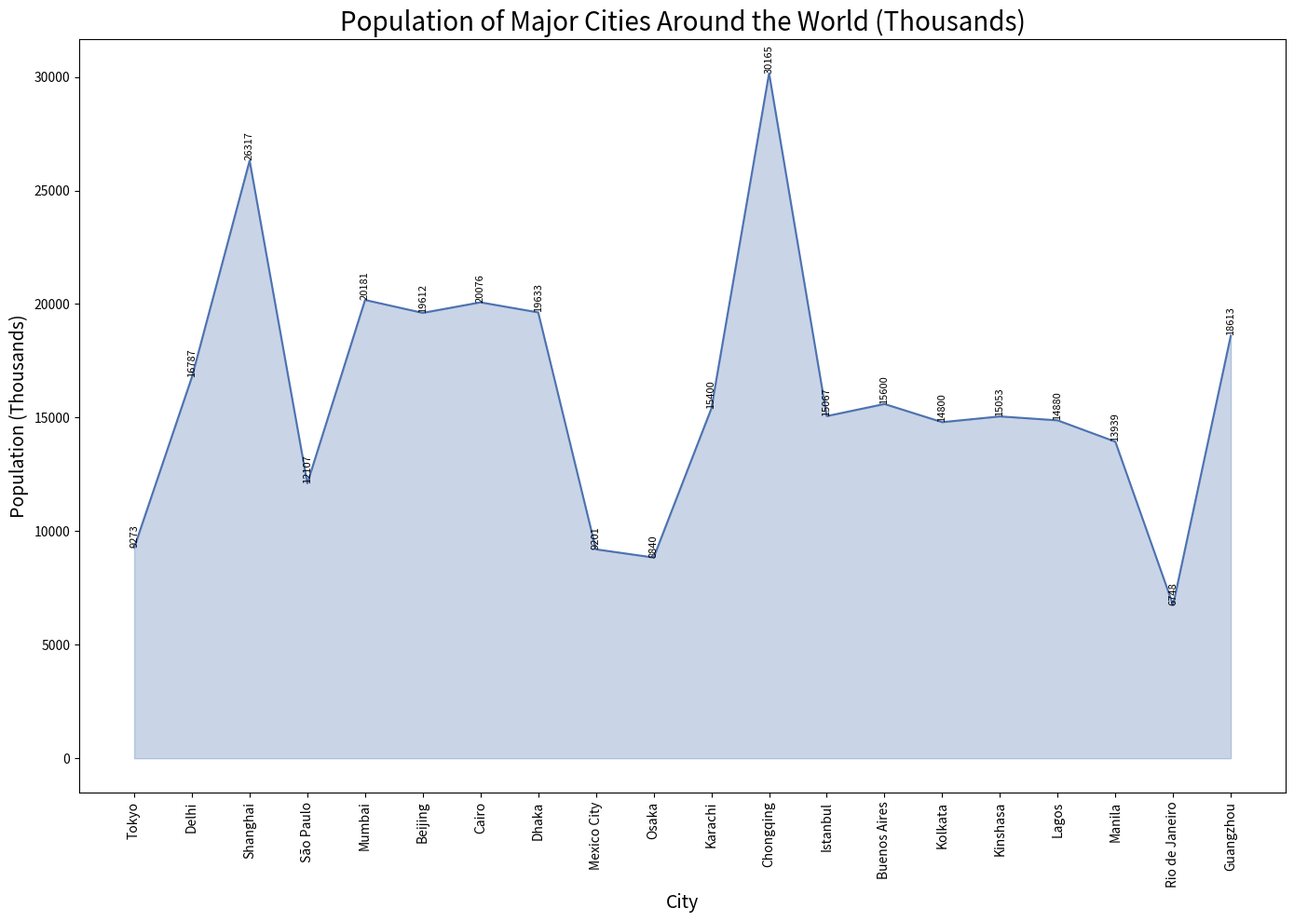

The script that saved this image:

import pandas as pd
import seaborn as sns
import matplotlib.pyplot as plt

data = {
    'City': ['Tokyo', 'Delhi', 'Shanghai', 'São Paulo', 'Mumbai', 'Beijing', 'Cairo', 'Dhaka', 'Mexico City', 'Osaka', 'Karachi', 'Chongqing', 'Istanbul', 'Buenos Aires', 'Kolkata', 'Kinshasa', 'Lagos', 'Manila', 'Rio de Janeiro', 'Guangzhou'],
    'Population (Thousands)': [9273, 16787, 26317, 12107, 20181, 19612, 20076, 19633, 9201, 8840, 15400, 30165, 15067, 15600, 14800, 15053, 14880, 13939, 6748, 18613]
}

df = pd.DataFrame(data)

colors = ["#4c72b0"]

plt.figure(figsize=(14, 10))
ax = sns.lineplot(x='City', y='Population (Thousands)', data=df, color=colors[0])
ax.fill_between(df['City'], df['Population (Thousands)'], color=colors[0], alpha=0.3)

for j, point in df.iterrows():
    ax.text(point['City'], point['Population (Thousands)'], str(point['Population (Thousands)']), 
            ha='center', va='bottom', rotation=90, fontsize=8)

ax.set_title('Population of Major Cities Around the World (Thousands)', fontsize=20)
ax.set_xlabel('City', fontsize=14)
ax.set_ylabel('Population (Thousands)', fontsize=14)

plt.xticks(rotation=90)
plt.tight_layout()
plt.show()
